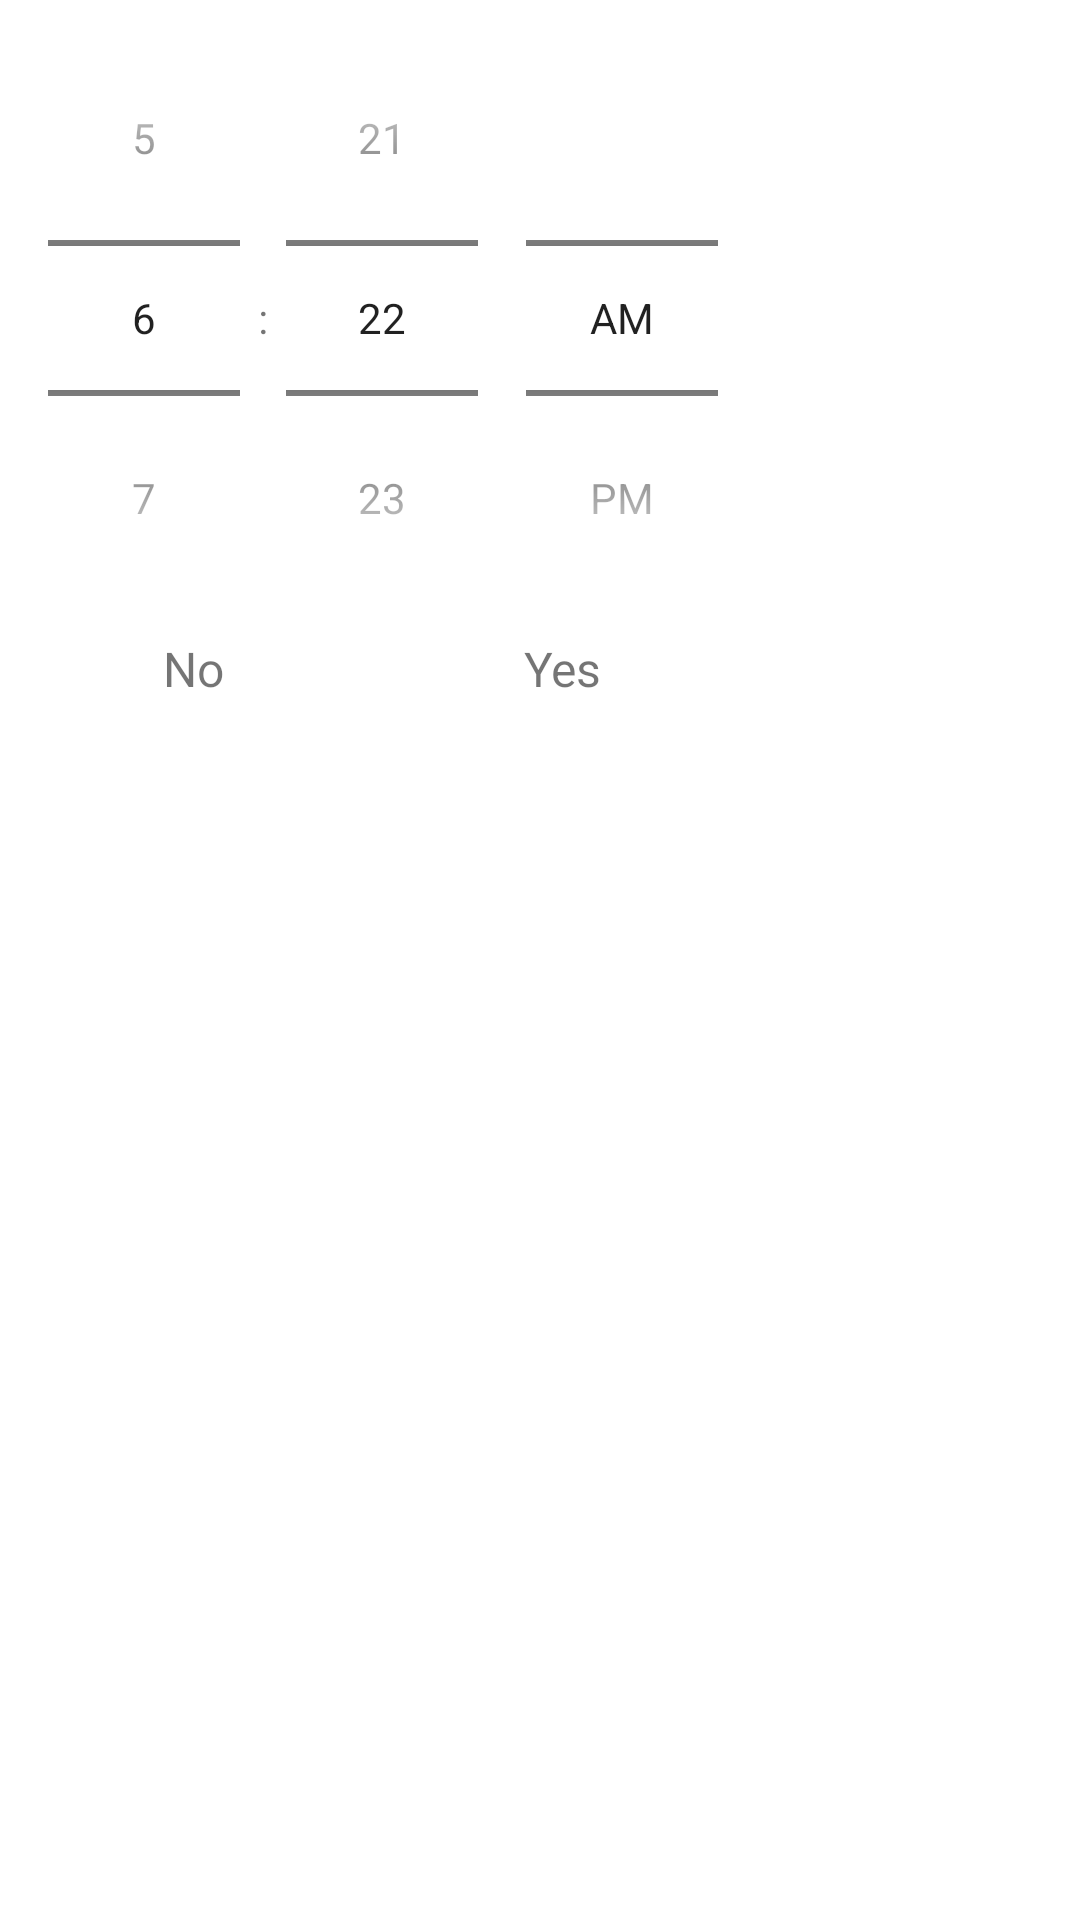

The Android layout XML behind this screen, and the referenced resources:
<!-- AndroidManifest.xml: application theme Theme.Sleeper_frontend -->
<!-- res/layout/fragment_time_picker_dialog.xml -->
<?xml version="1.0" encoding="utf-8"?>
<FrameLayout xmlns:android="http://schemas.android.com/apk/res/android"
    xmlns:tools="http://schemas.android.com/tools"
    android:layout_width="match_parent"
    android:layout_height="match_parent"
    tools:context=".TimePickerDialogFragment">

    <androidx.appcompat.widget.LinearLayoutCompat
        android:layout_width="wrap_content"
        android:layout_height="wrap_content"
        android:orientation="vertical"
        android:paddingBottom="15dp">

        <TimePicker
            android:id="@+id/timepicker"
            android:layout_width="wrap_content"
            android:layout_height="wrap_content"
            android:timePickerMode="spinner"/>

        <androidx.appcompat.widget.LinearLayoutCompat
            android:layout_width="match_parent"
            android:layout_height="wrap_content"
            android:orientation="horizontal"
            android:gravity="center">

            <TextView
                android:id="@+id/btn_no"
                android:layout_width="wrap_content"
                android:layout_height="wrap_content"
                android:text="No"
                android:textSize="16sp"
                android:paddingStart="50dp"
                android:paddingEnd="50dp"/>

            <TextView
                android:id="@+id/btn_yes"
                android:layout_width="wrap_content"
                android:layout_height="wrap_content"
                android:text="Yes"
                android:textSize="16sp"
                android:paddingStart="50dp"
                android:paddingEnd="50dp" />

        </androidx.appcompat.widget.LinearLayoutCompat>

    </androidx.appcompat.widget.LinearLayoutCompat>

</FrameLayout>
<!-- resources referenced by this layout -->
<resources>
  <style name="Theme.Sleeper_frontend" parent="Theme.MaterialComponents.DayNight.DarkActionBar">
          
          <item name="colorPrimary">@color/purple_500</item>
          <item name="colorPrimaryVariant">@color/purple_700</item>
          <item name="colorOnPrimary">@color/white</item>
          
          <item name="colorSecondary">@color/teal_200</item>
          <item name="colorSecondaryVariant">@color/teal_700</item>
          <item name="colorOnSecondary">@color/black</item>
          
          <item name="android:statusBarColor">?attr/colorPrimaryVariant</item>
          
          <item name="windowActionBar">false</item>
          <item name="windowNoTitle">true</item>
          <item name="android:windowTranslucentStatus">true</item>
          <item name="android:windowTranslucentNavigation">true</item>
  
      </style>
  <color name="purple_500">#FF6200EE</color>
  <color name="purple_700">#FF3700B3</color>
  <color name="white">#FFFFFFFF</color>
  <color name="teal_200">#FF03DAC5</color>
  <color name="teal_700">#FF018786</color>
  <color name="black">#FF000000</color>
</resources>
